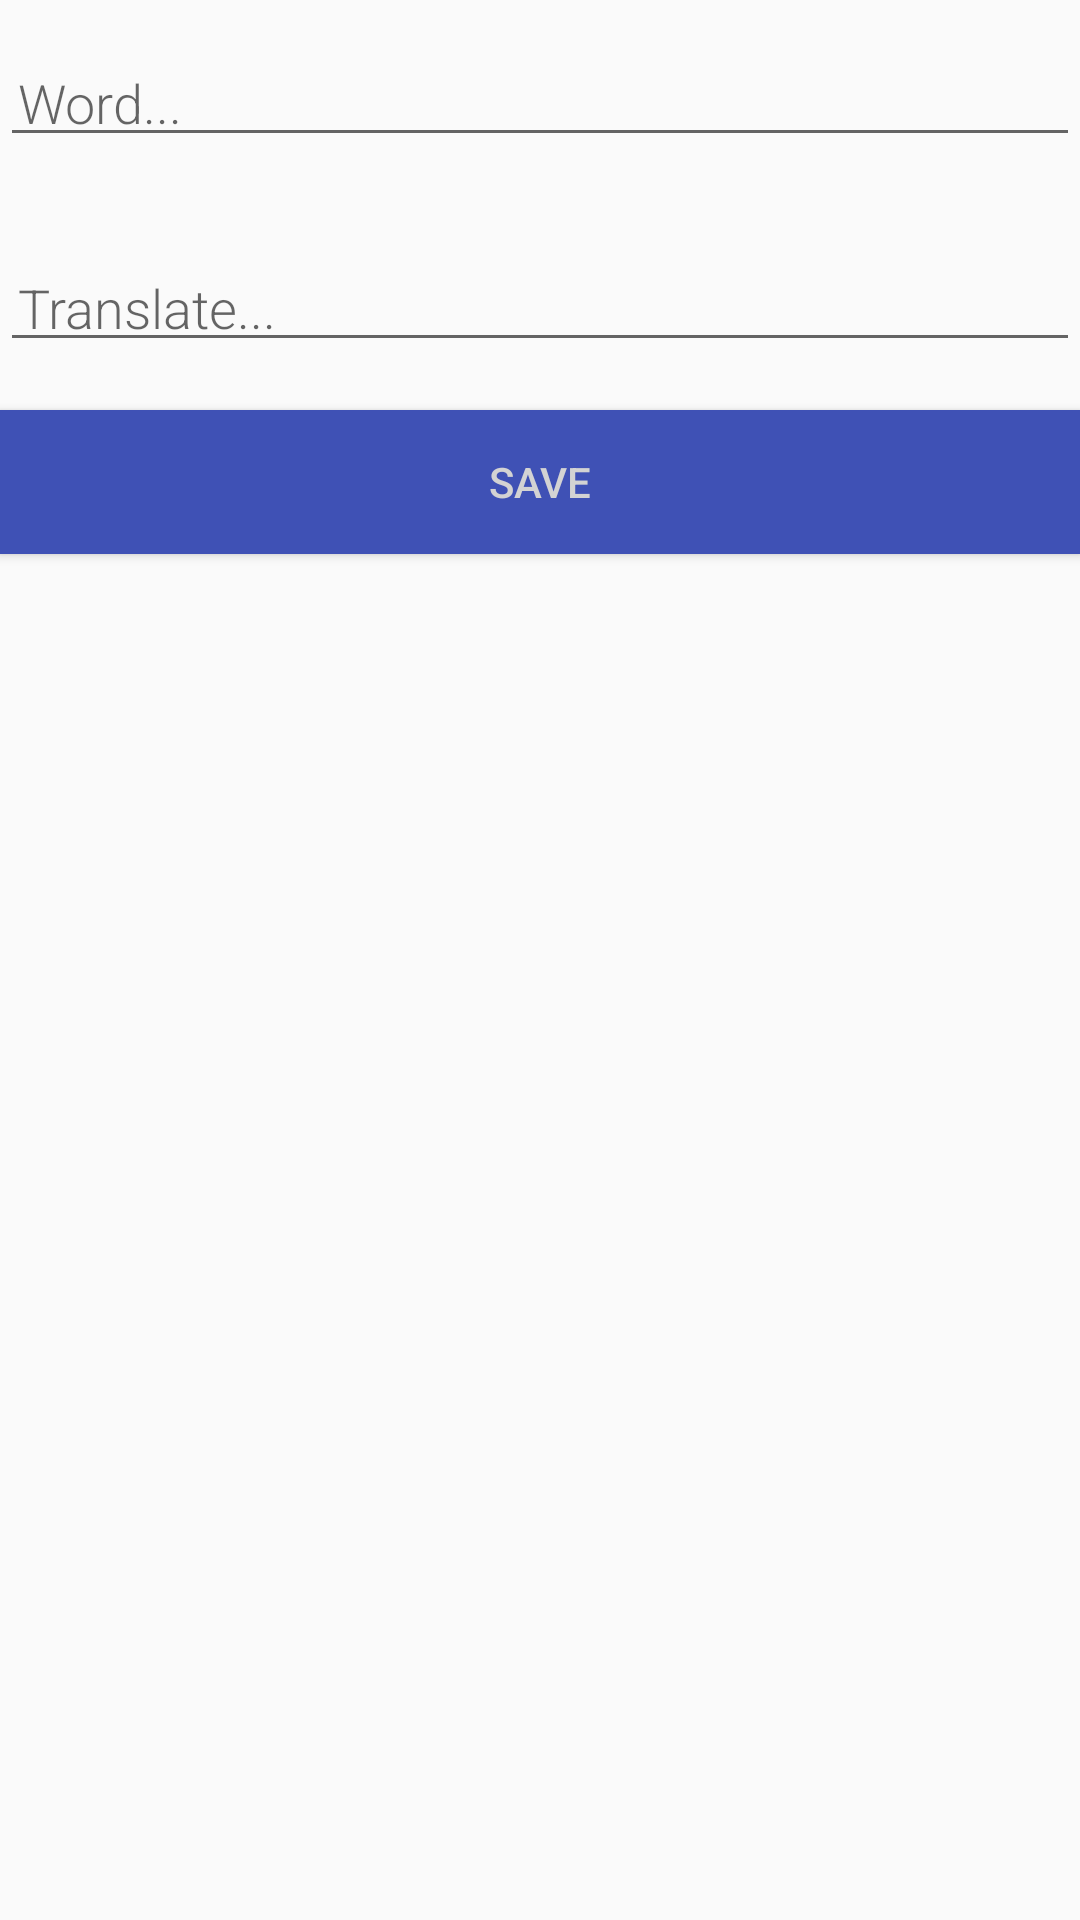

Produce the Android XML layout that renders to this screen, including the resource entries it uses.
<!-- AndroidManifest.xml: application theme AppTheme -->
<!-- res/layout/activity_new_word.xml -->
<?xml version="1.0" encoding="utf-8"?>
<LinearLayout xmlns:android="http://schemas.android.com/apk/res/android"
    android:orientation="vertical" android:layout_width="match_parent"
    android:layout_height="match_parent">

    <EditText
        android:id="@+id/edit_word"
        android:layout_width="match_parent"
        android:layout_height="wrap_content"
        android:fontFamily="sans-serif-light"
        android:hint="@string/hint_word"
        android:inputType="textAutoComplete"
        android:padding="@dimen/small_padding"
        android:layout_marginBottom="@dimen/big_padding"
        android:layout_marginTop="@dimen/big_padding"
        android:textSize="18sp" />

    <EditText
        android:id="@+id/edit_translate"
        android:layout_width="match_parent"
        android:layout_height="wrap_content"
        android:fontFamily="sans-serif-light"
        android:hint="@string/hint_translate"
        android:inputType="textAutoComplete"
        android:padding="@dimen/small_padding"
        android:layout_marginBottom="@dimen/big_padding"
        android:layout_marginTop="@dimen/big_padding"
        android:textSize="18sp" />
    <Button
        android:id="@+id/button_save"
        android:layout_width="match_parent"
        android:layout_height="wrap_content"
        android:background="@color/colorPrimary"
        android:text="@string/button_save"
        android:textColor="@color/buttonLabel" />

</LinearLayout>
<!-- resources referenced by this layout -->
<resources>
  <color name="buttonLabel">#d3d3d3</color>
  <color name="colorPrimary">#3F51B5</color>
  <dimen name="big_padding">16dp</dimen>
  <dimen name="small_padding">6dp</dimen>
  <string name="button_save">Save</string>
  <string name="hint_translate">Translate...</string>
  <string name="hint_word">Word...</string>
  <style name="AppTheme" parent="Theme.AppCompat.Light.DarkActionBar">
          
          <item name="colorPrimary">@color/colorPrimary</item>
          <item name="colorPrimaryDark">@color/colorPrimaryDark</item>
          <item name="colorAccent">@color/colorAccent</item>
      </style>
  <color name="colorPrimaryDark">#303F9F</color>
  <color name="colorAccent">#d23f31</color>
</resources>
